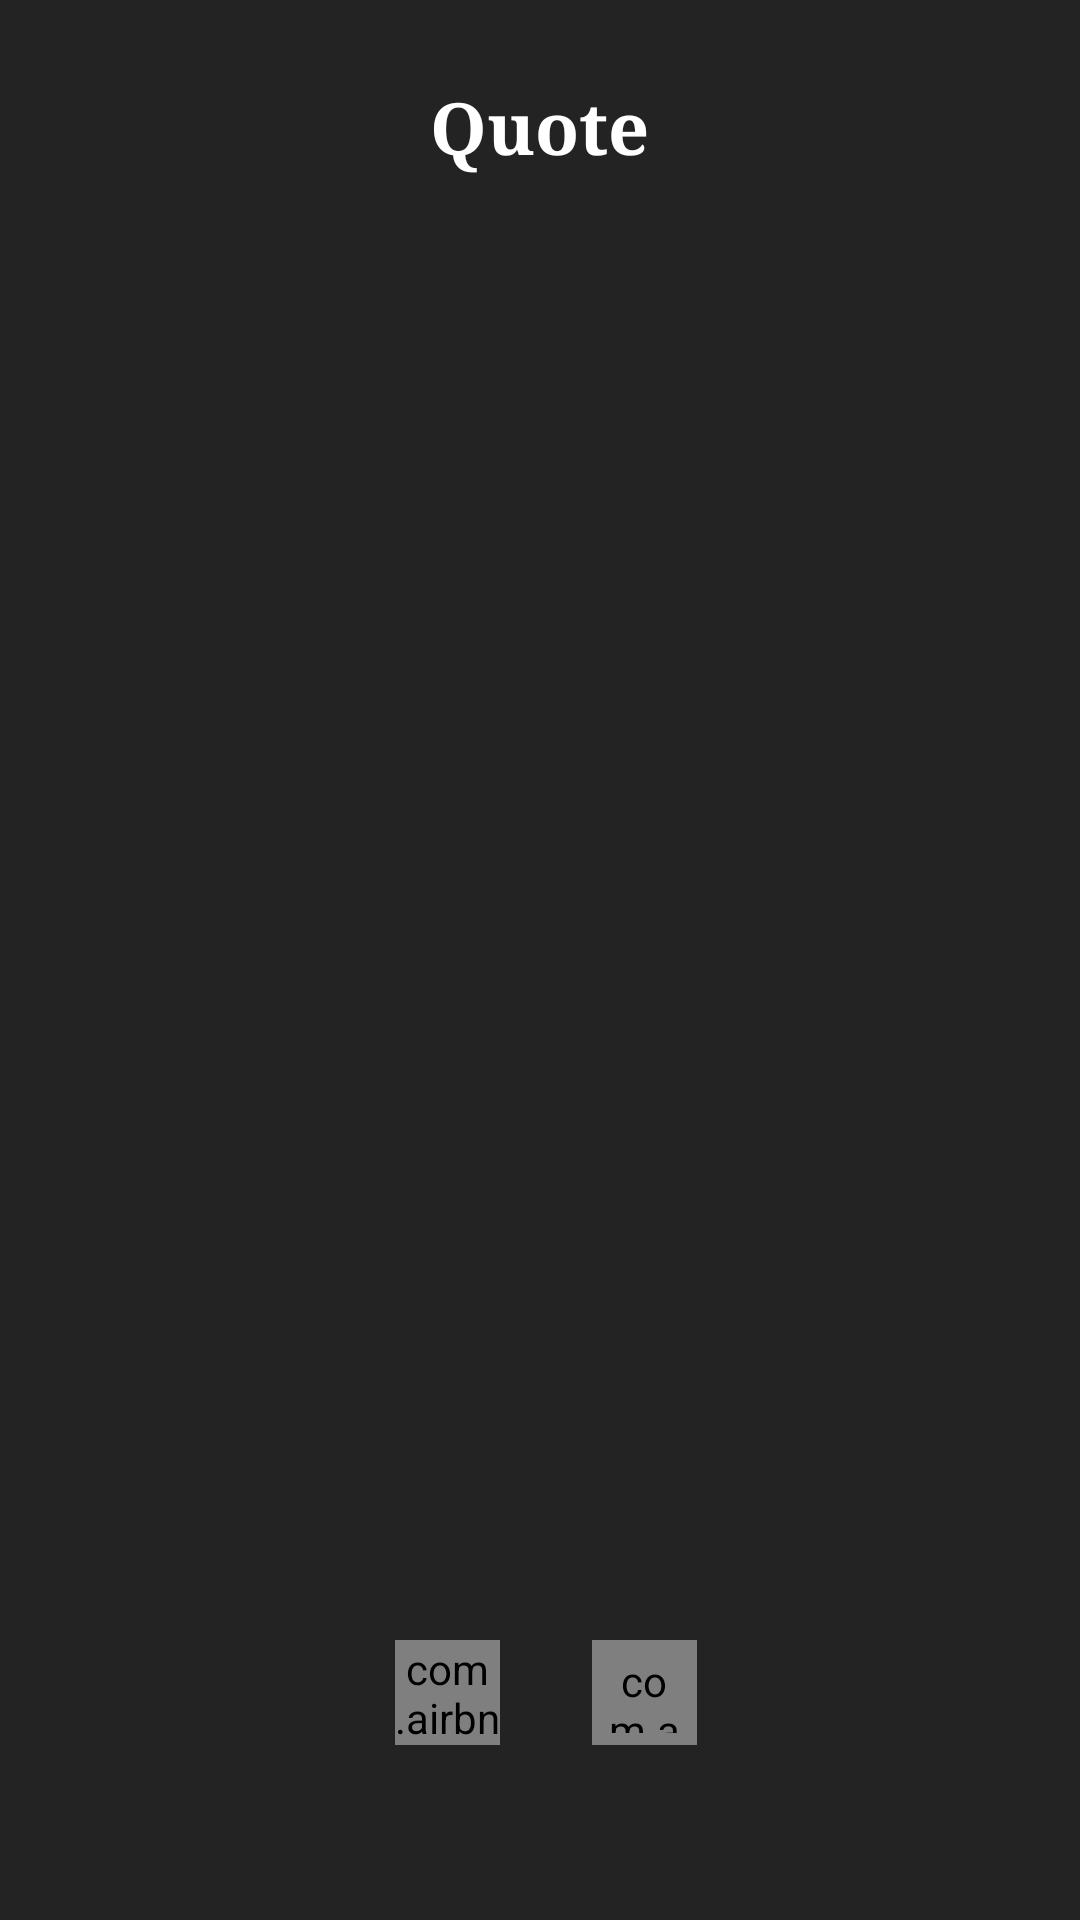

Android layout source for this screen:
<!-- AndroidManifest.xml: application theme Theme.Quote -->
<!-- res/layout/activity_main.xml -->
<?xml version="1.0" encoding="utf-8"?>
<RelativeLayout
    xmlns:android="http://schemas.android.com/apk/res/android"
    xmlns:app="http://schemas.android.com/apk/res-auto"
    xmlns:tools="http://schemas.android.com/tools"
    android:layout_width="match_parent"
    android:layout_height="match_parent"
    android:padding="16dp"
    android:background="#232323"
    tools:context=".MainActivity">

    <TextView
        android:id="@+id/main"
        android:layout_width="wrap_content"
        android:layout_height="wrap_content"
        android:layout_centerHorizontal="true"
        android:text="Quote"
        android:layout_marginTop="10dp"
        android:textSize="24sp"
        android:fontFamily="serif"
        android:textStyle="bold"
        android:textColor="#FFFFFF"/>
    <TextView
        android:id="@+id/quote_txt"
        android:layout_width="wrap_content"
        android:layout_height="wrap_content"
        android:layout_centerInParent="true"
        android:textStyle="bold"
        android:textSize="30sp"
        android:fontFamily="serif-monospace"
        android:gravity="center"
        android:textColor="@color/white"/>
    <TextView
        android:layout_width="wrap_content"
        android:layout_height="wrap_content"
        android:layout_below="@+id/quote_txt"
        android:id="@+id/quote_aut"
        android:layout_centerHorizontal="true"
        android:textSize="22sp"
        android:layout_marginTop="10dp"
        android:textColor="#AEAEAE"
        android:fontFamily="serif-monospace"/>

    <androidx.constraintlayout.widget.ConstraintLayout
        android:layout_width="match_parent"
        android:layout_height="match_parent">

        <com.airbnb.lottie.LottieAnimationView
            android:id="@+id/share_anim"
            android:layout_width="35dp"
            android:layout_height="35dp"
            android:layout_alignParentRight="true"
            android:layout_alignParentBottom="true"
            android:padding="4dp"
            app:layout_constraintBottom_toBottomOf="parent"
            app:layout_constraintEnd_toEndOf="parent"
            app:layout_constraintHorizontal_bias="0.619"
            app:layout_constraintStart_toStartOf="parent"
            app:layout_constraintTop_toTopOf="parent"
            app:layout_constraintVertical_bias="0.926"
            app:lottie_autoPlay="true"
            app:lottie_rawRes="@raw/share"
            app:lottie_repeatCount="100000"
            app:lottie_repeatMode="restart" />

        <com.airbnb.lottie.LottieAnimationView
            android:id="@+id/next_anim"
            android:layout_width="35dp"
            android:layout_height="35dp"
            android:layout_alignParentBottom="true"
            app:layout_constraintBottom_toBottomOf="parent"
            app:layout_constraintEnd_toEndOf="parent"
            app:layout_constraintHorizontal_bias="0.395"
            app:layout_constraintStart_toStartOf="parent"
            app:layout_constraintTop_toTopOf="parent"
            app:layout_constraintVertical_bias="0.926"
            app:lottie_autoPlay="true"
            app:lottie_rawRes="@raw/next"
            app:lottie_repeatCount="100000"
            app:lottie_repeatMode="restart" />
    </androidx.constraintlayout.widget.ConstraintLayout>
    <ProgressBar
        android:id="@+id/progress"
        android:layout_width="wrap_content"
        android:layout_height="wrap_content"
        android:backgroundTint="@color/white"
        android:layout_below="@+id/quote_aut"
        android:visibility="invisible"
        android:layout_centerHorizontal="true"
        android:layout_marginTop="20dp"/>


</RelativeLayout>
<!-- resources referenced by this layout -->
<resources>
  <style name="Theme.Quote" parent="Base.Theme.Quote" />
  <style name="Base.Theme.Quote" parent="Theme.Material3.DayNight.NoActionBar">
          
          
          <item name="android:statusBarColor">@color/black</item>
          <item name="colorSecondary">@color/black</item>
          <item name="colorPrimary">@color/black</item>
  
  
  
      </style>
  <!-- not gathered from this repository: default colours our renderer supplied (Android Studio template values) -->
  <color name="black">#FF000000</color>
  <color name="white">#FFFFFFFF</color>
</resources>
